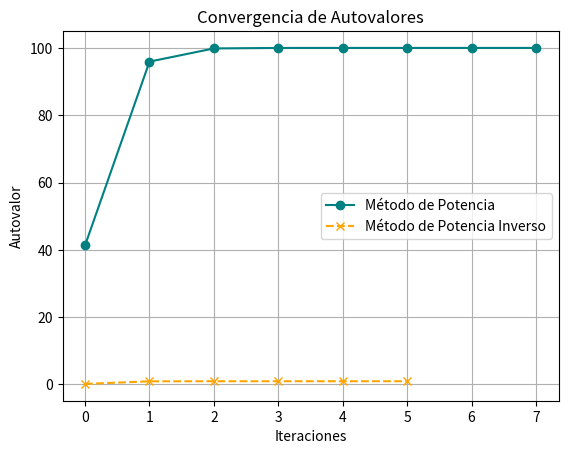

Write the Python code that produced this figure.
import numpy as np
import matplotlib.pyplot as plt

class PortafolioRiesgo:
    def __init__(self, n_activos):
        self.n_activos = n_activos
        self.matriz_covarianza = self.generar_matriz_covarianza_controlada()
        
    def generar_matriz_covarianza_controlada(self):
        """Genera una matriz de covarianza controlada y positiva definida con autovalores diferenciados."""
        # Definimos los autovalores para la matriz (autovalor dominante más grande y el más pequeño)
        autovalores = np.array([1, 5, 10, 20, 100])  # Ejemplo de autovalores (menor a mayor riesgo)
        
        # Generamos una matriz diagonal con estos autovalores
        matriz_diag = np.diag(autovalores)
        
        # Para asegurar que la matriz sea simétrica y positiva definida, agregamos una pequeña perturbación
        # para controlar la relación entre activos.
        perturbacion = np.random.rand(self.n_activos, self.n_activos) * 0.1
        matriz_covarianza = matriz_diag + perturbacion + perturbacion.T
        
        # Garantizamos que la matriz sea positiva definida
        matriz_covarianza += np.eye(self.n_activos) * 1e-5  # Pequeña cantidad para asegurar positividad
        
        return matriz_covarianza

    def metodo_potencia(self, A, x0, tol=1e-6, max_iter=100):
        """Método de Potencia para encontrar el autovalor dominante (mayor riesgo)."""
        x = x0 / np.linalg.norm(x0)  # Normalizamos el vector inicial
        autovalores = []  # Lista para almacenar la convergencia de los autovalores

        for i in range(max_iter):
            y = np.dot(A, x)  # Multiplicación A * x
            autovalor = np.dot(x, y)   # Calculamos el autovalor aproximado
            autovalores.append(autovalor)
            x = y / np.linalg.norm(y)  # Normalizamos el vector

            # Criterio de convergencia
            if i > 0 and abs(autovalores[-1] - autovalores[-2]) < tol:
                break

        return autovalor, x, autovalores

    def metodo_potencia_inverso(self, A, x0, tol=1e-6, max_iter=100):
        """Método de Potencia Inverso para encontrar el autovalor más pequeño (menor riesgo)."""
        x = x0 / np.linalg.norm(x0)  # Normalizamos el vector inicial
        autovalores = []  # Lista para almacenar la convergencia de los autovalores

        for i in range(max_iter):
            y = np.linalg.solve(A, x)  # Resolvemos el sistema A * y = x
            autovalor = np.dot(x, y)   # Calculamos el autovalor aproximado
            autovalores.append(autovalor)
            x = y / np.linalg.norm(y)  # Normalizamos el vector

            # Criterio de convergencia
            if i > 0 and abs(autovalores[-1] - autovalores[-2]) < tol:
                break

        return autovalor, x, autovalores

    def numero_condicion(self, A):
        """Calcula el número de condición de la matriz A."""
        autovalores = np.linalg.eigvals(A)
        return np.max(autovalores) / np.min(autovalores)

    def analizar_riesgo(self):
        """Realiza el análisis de riesgo utilizando los métodos de potencia e inverso."""
        # Inicializamos un vector aleatorio
        x0 = np.random.rand(self.n_activos)

        # Método de potencia
        autovalor_dominante, autovector_dominante, autovalores_dominante = self.metodo_potencia(self.matriz_covarianza, x0)
        # Método de potencia inverso
        autovalor_pequeno, autovector_pequeno, autovalores_pequeno = self.metodo_potencia_inverso(self.matriz_covarianza, x0)

        # Número de condición
        num_condicion = self.numero_condicion(self.matriz_covarianza)

        # Mostrar resultados
        print(f"Autovalor dominante (mayor riesgo): {autovalor_dominante}")
        print(f"Autovector asociado (mayor riesgo): {autovector_dominante}")
        print(f"Autovalor más pequeño (menor riesgo): {autovalor_pequeno}")
        print(f"Autovector asociado (menor riesgo): {autovector_pequeno}")
        print(f"Número de Condición: {num_condicion}")

        # Graficar la convergencia
        plt.plot(autovalores_dominante, marker='o', linestyle='-', color='teal', label='Método de Potencia')
        plt.plot(autovalores_pequeno, marker='x', linestyle='--', color='orange', label='Método de Potencia Inverso')
        plt.title('Convergencia de Autovalores')
        plt.xlabel('Iteraciones')
        plt.ylabel('Autovalor')
        plt.legend()
        plt.grid(True)
        plt.show()

# Crear una instancia de la clase PortafolioRiesgo con 5 activos
portafolio = PortafolioRiesgo(n_activos=5)
portafolio.analizar_riesgo()
